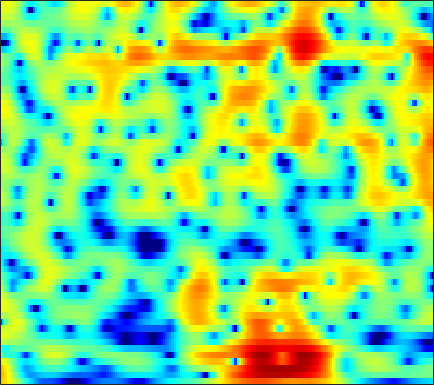

The file beside this chart, header and first rows:
7.3764, 6.8471, 6.0719, 5.2202, 4.533, 3.553, 2.5016, 1.6726, 0.5159, -0.69423, -1.9715, -2.9749, -4.3644, -5.7926, -6.8625, -8.2357, -9.474, -10.256, -11.042, -11.534, -11.794, -11.909, -12.037, -12.223
8.306, 7.522, 6.369, 5.09, 4.048, 2.548, 0.9217, -0.3779, -2.2, -4.078, -5.903, -7.127, -8.377, -9.038, -9.153, -8.954, -8.547, -8.202, -7.756, -7.37, -7.072, -6.915, -6.796, -6.806
7.99, 7.043, 5.674, 4.184, 2.987, 1.284, -0.5412, -1.983, -3.969, -5.928, -7.613, -8.471, -8.85, -8.433, -7.808, -6.832, -5.866, -5.201, -4.423, -3.792, -3.296, -3.014, -2.735, -2.567
6.103, 5.099, 3.727, 2.331, 1.275, -0.1371, -1.543, -2.575, -3.886, -5.038, -5.909, -6.284, -6.357, -5.952, -5.402, -4.479, -3.474, -2.716, -1.772, -0.9446, -0.2805, 0.1081, 0.4866, 0.7107
-0.6332, -2.159, -3.324, -3.558, -3.504, -3.55, -3.959, -4.576, -5.892, -7.878, -10.68, -13.04, -13.6, -10.22, -7.567, -4.724, -2.566, -1.281, 0.1228, 1.254, 2.142, 2.66, 3.175, 3.499
-3.233, -4.315, -4.478, -3.722, -3.061, -2.371, -1.96, -1.812, -1.768, -1.803, -1.836, -1.814, -1.679, -1.407, -1.115, -0.6178, -0.06394, 0.3322, 0.8, 1.204, 1.547, 1.759, 1.978, 2.115
2.789, 2.363, 1.899, 1.55, 1.35, 1.142, 0.9699, 0.8449, 0.6682, 0.4701, 0.2571, 0.09995, -0.09625, -0.2792, -0.4118, -0.5645, -0.6723, -0.7262, -0.7828, -0.8354, -0.8925, -0.943, -1.019, -1.113
4.362, 4.032, 3.652, 3.326, 3.106, 2.828, 2.549, 2.324, 1.981, 1.571, 1.085, 0.6687, 0.04434, -0.6436, -1.215, -2.038, -2.866, -3.422, -4.003, -4.357, -4.485, -4.479, -4.417, -4.378
3.333, 3.14, 3.169, 3.374, 3.548, 3.716, 3.749, 3.67, 3.421, 2.995, 2.372, 1.756, 0.7157, -0.5918, -1.785, -3.791, -6.473, -9.069, -13.35, -15.46, -12.26, -9.742, -7.33, -5.812
-13.32, -6.627, -1.618, 1.102, 2.39, 3.476, 4.037, 4.184, 4.084, 3.693, 3.039, 2.386, 1.293, 0.0407, -0.9756, -2.478, -4.191, -5.503, -6.861, -7.138, -6.357, -5.428, -4.115, -2.965
1.408, 1.437, 1.89, 2.422, 2.74, 2.996, 3.025, 2.874, 2.417, 1.668, 0.6589, -0.246, -1.646, -3.188, -4.263, -5.379, -6.023, -6.145, -5.87, -5.213, -4.3, -3.563, -2.636, -1.825
4.601, 4.313, 3.975, 3.656, 3.399, 2.987, 2.468, 1.986, 1.168, 0.1107, -1.246, -2.496, -4.718, -7.952, -11.36, -19.27, -26.35, -15.71, -10.12, -7.078, -5.07, -3.919, -2.706, -1.798
4.659, 4.272, 3.724, 3.198, 2.81, 2.271, 1.686, 1.228, 0.6052, -0.08092, -0.9051, -1.593, -2.596, -3.761, -4.61, -5.29, -5.371, -5.113, -4.415, -3.476, -2.584, -2.057, -1.535, -1.172
3.686, 3.058, 2.139, 1.201, 0.5618, -0.08973, -0.4756, -0.6063, -0.629, -0.5602, -0.4984, -0.4529, -0.3085, -0.2009, -0.2157, -0.1863, 0.007497, 0.1984, 0.3966, 0.5424, 0.6572, 0.6627, 0.5015, 0.1191
2.4, 1.129, -1.082, -4.04, -6.597, -9.147, -8.367, -6.573, -4.428, -2.844, -1.57, -0.8446, -0.07867, 0.7178, 1.282, 1.867, 2.353, 2.713, 3.125, 3.333, 3.325, 3.19, 2.774, 1.989
1.155, -0.3006, -2.58, -5.323, -7.652, -9.793, -9.457, -8.384, -6.899, -5.702, -4.804, -4.191, -3.432, -2.577, -1.65, -0.2219, 1.084, 1.9, 2.829, 3.552, 3.953, 4.036, 3.887, 3.43
-0.1927, -1.304, -2.726, -4.195, -5.26, -6.283, -6.915, -7.365, -8.022, -8.845, -10.68, -12.78, -16.1, -13.9, -9.774, -5.515, -2.308, -0.479, 1.276, 2.521, 3.39, 3.794, 4.037, 4.024
-2.689, -4.055, -6.121, -8.171, -9.452, -10.46, -10.34, -9.761, -9.029, -8.703, -8.954, -9.109, -8.67, -7.859, -6.205, -3.648, -1.513, -0.1128, 1.447, 2.542, 3.302, 3.689, 3.961, 3.99
-4.774, -6.167, -8.68, -12.28, -16.63, -20.05, -14.14, -10.86, -7.83, -5.846, -4.278, -3.439, -2.416, -1.227, -0.4757, 0.5266, 1.54, 2.158, 2.833, 3.355, 3.634, 3.693, 3.607, 3.308
-5.571, -5.473, -5.619, -5.852, -5.806, -5.536, -4.813, -4.009, -2.876, -1.762, -0.6631, 0.1078, 0.8728, 1.638, 2.15, 2.648, 3.059, 3.292, 3.405, 3.365, 3.149, 2.841, 2.257, 1.475
-6.071, -4.994, -3.92, -3.108, -2.528, -1.84, -1.158, -0.6162, 0.08168, 0.7866, 1.395, 1.825, 2.394, 2.744, 2.962, 3.167, 3.166, 3.081, 2.824, 2.34, 1.673, 1.041, 0.0079, -1.216
-4.08, -3.322, -2.392, -1.531, -1.009, -0.3394, 0.2981, 0.7183, 1.274, 1.798, 2.251, 2.502, 2.854, 3.072, 3.124, 3.119, 2.92, 2.623, 2.084, 1.285, 0.2154, -0.7596, -2.329, -4.197
-2.161, -1.755, -1.237, -0.7074, -0.3637, 0.09345, 0.5453, 0.869, 1.315, 1.734, 2.183, 2.499, 2.771, 3.041, 3.139, 3.092, 2.915, 2.615, 1.994, 1.126, -0.1027, -1.274, -3.273, -5.953
-1.999, -1.708, -1.375, -1.23, -1.101, -0.9931, -0.9091, -0.7338, -0.3915, 0.133, 0.7553, 1.302, 1.975, 2.483, 2.811, 3.048, 3.067, 2.969, 2.589, 1.98, 1.129, 0.312, -0.9787, -2.499
-3.388, -2.921, -2.644, -2.884, -3.296, -4.253, -5.504, -6.273, -6.38, -4.99, -3.03, -1.688, 0.04389, 1.263, 1.947, 2.647, 2.97, 3.078, 3.017, 2.731, 2.318, 1.915, 1.325, 0.7143
-3.281, -2.743, -2.689, -3.121, -4.065, -5.949, -9.178, -13.1, -16.38, -10.34, -5.661, -3.239, -1.079, 0.5917, 1.426, 2.202, 2.651, 2.737, 2.691, 2.425, 2.036, 1.723, 1.329, 1.062
-0.02211, -0.05469, -0.3361, -0.8771, -1.405, -2.228, -3.001, -3.38, -3.413, -2.725, -1.782, -0.878, 0.3412, 1.207, 1.805, 2.203, 2.343, 2.212, 1.689, 0.8737, -0.2787, -1.198, -2.249, -2.61
2.583, 2.137, 1.494, 0.6443, 0.07213, -0.8412, -1.501, -1.826, -1.892, -1.526, -0.6821, -0.09224, 0.8274, 1.589, 1.967, 2.29, 2.158, 1.863, 0.9665, -0.5277, -2.919, -5.713, -12.53, -24.74
2.922, 2.305, 1.311, -0.01224, -1.259, -3.35, -5.875, -7.769, -8.363, -6.386, -3.746, -1.988, -0.4437, 0.917, 1.482, 2.05, 2.138, 2.003, 1.507, 0.6553, -0.4442, -1.381, -2.402, -2.727
1.607, 1.247, 0.492, -0.6385, -1.884, -3.949, -6.973, -9.327, -10.44, -7.574, -4.516, -2.742, -0.8539, 0.3734, 1.096, 1.643, 1.982, 1.969, 1.839, 1.457, 1.001, 0.6349, 0.2047, -0.08388
0.174, 0.5619, 0.657, 0.4125, 0.06163, -0.6088, -1.239, -1.617, -1.725, -1.563, -0.8656, -0.4764, 0.2883, 0.8528, 1.259, 1.613, 1.795, 1.819, 1.632, 1.278, 0.7021, 0.1697, -0.6822, -1.58
0.8634, 1.45, 1.867, 1.926, 1.807, 1.489, 1.104, 0.7985, 0.4644, 0.2957, 0.1182, 0.2978, 0.3535, 0.7258, 0.8998, 1.237, 1.368, 1.448, 1.289, 0.9142, 0.1544, -0.7021, -2.367, -4.901
3.071, 3.126, 3.053, 2.747, 2.375, 1.745, 0.9035, 0.202, -0.9076, -1.761, -2.756, -2.823, -2.878, -2.24, -1.728, -0.9232, -0.2452, 0.1445, 0.4773, 0.5057, 0.2092, -0.2352, -1.158, -2.456
3.937, 3.623, 3.088, 2.38, 1.74, 0.6106, -0.8241, -2.245, -4.665, -7.878, -12.11, -15.23, -12.68, -9.275, -6.918, -4.793, -3.011, -2.093, -1.017, -0.3185, 0.1886, 0.4007, 0.5225, 0.5189
3.295, 2.897, 2.318, 1.691, 1.058, -0.002527, -1.452, -2.784, -5.029, -7.921, -11.14, -12.45, -12.62, -10.44, -9.242, -7.058, -5.37, -3.949, -2.437, -1.065, -0.02449, 0.5899, 1.206, 1.654
0.9854, 0.93, 1.08, 1.235, 1.131, 0.8378, 0.05723, -0.6686, -1.96, -3.743, -5.319, -7.221, -9.001, -11.44, -12.15, -11.09, -7.681, -5.467, -2.861, -0.912, 0.5369, 1.345, 2.121, 2.594
-8.937, -4.776, -1.273, 0.6943, 1.62, 2.149, 2.239, 1.89, 1.19, -0.004895, -1.433, -3.215, -5.553, -9.019, -11.13, -9.571, -6.13, -3.671, -1.29, 0.4549, 1.752, 2.438, 3.031, 3.237
-3.355, -2.286, -0.6201, 0.8135, 1.594, 2.188, 2.434, 2.353, 1.938, 1.422, 0.518, -0.08212, -1.001, -1.858, -2.027, -2.16, -1.695, -1.187, -0.4976, 0.2087, 0.7284, 1.053, 1.303, 1.346
0.2781, 0.6498, 1.307, 1.781, 2.08, 2.312, 2.272, 2.196, 1.858, 1.417, 0.8068, 0.4908, -0.1895, -0.6591, -0.9967, -1.353, -1.522, -1.729, -1.809, -1.917, -1.963, -1.956, -1.849, -1.614
1.959, 2.387, 2.843, 3.017, 3.044, 2.943, 2.612, 2.322, 1.818, 1.125, 0.3957, -0.06272, -0.8329, -1.345, -1.865, -2.355, -2.919, -3.483, -4.243, -5.293, -6.35, -6.999, -7.047, -5.992
3.953, 4.16, 4.155, 4.009, 3.734, 3.202, 2.533, 1.841, 0.8804, -0.3688, -1.465, -2.5, -3.463, -4.163, -4.598, -4.744, -5.145, -5.434, -6.389, -8.217, -11.49, -16.36, -27.27, -12.56
5.271, 5.066, 4.627, 4.042, 3.478, 2.504, 1.343, 0.2857, -1.443, -3.408, -5.674, -8.19, -10.97, -13.03, -11.68, -9.625, -7.678, -6.684, -6.073, -5.88, -6.012, -6.09, -5.63, -4.418
5.167, 4.692, 4.035, 3.138, 2.314, 1.103, -0.4685, -1.73, -3.732, -5.776, -8.322, -10.73, -13.8, -15.57, -13.97, -10.19, -7.263, -5.773, -4.083, -2.866, -1.983, -1.407, -0.6691, 0.02006
3.686, 3.3, 2.616, 1.653, 0.7329, -0.7963, -2.65, -4.285, -6.556, -8.454, -10.11, -9.8, -9.443, -8.536, -7.235, -5.597, -3.987, -2.717, -1.32, -0.1609, 0.819, 1.422, 2.037, 2.475
0.6254, 0.7909, 0.4838, -0.2157, -0.9492, -2.59, -4.787, -6.912, -11.09, -18.95, -24.97, -16.2, -10.64, -7.202, -5.461, -3.48, -1.755, -0.678, 0.5495, 1.595, 2.427, 2.92, 3.391, 3.664
-2.307, -1.738, -1.513, -1.8, -2.38, -3.361, -4.715, -5.942, -7.401, -8.692, -9.161, -8.276, -6.705, -5.066, -3.863, -2.25, -0.9456, -0.09972, 0.9445, 1.79, 2.45, 2.837, 3.221, 3.427
-1.723, -1.746, -1.895, -2.357, -2.938, -3.707, -4.503, -5.132, -5.708, -6.027, -5.746, -5.251, -4.529, -3.48, -2.566, -1.575, -0.6275, 0.05606, 0.78, 1.366, 1.851, 2.132, 2.425, 2.617
0.1967, -0.2946, -1.134, -2.14, -2.859, -4.139, -5.525, -6.377, -7.359, -7.269, -6.226, -5.535, -4.019, -2.612, -1.784, -0.8096, 0.03778, 0.4755, 0.8834, 1.159, 1.318, 1.405, 1.506, 1.664
1.803, 1.135, 0.001653, -1.268, -2.193, -4.008, -6.834, -9.77, -17.61, -16.98, -9.503, -6.218, -3.005, -0.9817, -0.03116, 0.9813, 1.544, 1.633, 1.49, 1.093, 0.4655, -0.002176, -0.462, -0.4713
0.9012, 0.2306, -0.4936, -1.018, -1.476, -2.147, -3.015, -3.836, -4.766, -4.368, -2.48, -0.7735, 0.8573, 2.145, 2.934, 3.445, 3.323, 2.898, 1.919, 0.2903, -2.186, -4.721, -8.587, -9.619
-6.7, -7.302, -6.676, -5.317, -4.382, -2.923, -1.52, -0.6434, 0.3374, 1.354, 2.305, 2.789, 3.583, 4.157, 4.391, 4.27, 3.763, 3.122, 1.746, -0.3106, -3.111, -5.69, -9.311, -10.7
-18.37, -20.23, -31.14, -14.1, -8.841, -4.719, -1.964, -0.3555, 1.299, 2.473, 3.297, 3.884, 4.422, 4.654, 4.555, 4.27, 3.735, 3.113, 1.881, 0.2508, -1.708, -3.431, -6.023, -9.073
-8.216, -8.422, -7.905, -6.323, -4.735, -2.641, -0.8286, 0.3385, 1.521, 2.43, 3.149, 3.567, 3.815, 3.877, 3.81, 3.58, 3.094, 2.559, 1.669, 0.5564, -0.8078, -2.041, -3.995, -6.244
-1.54, -1.751, -1.713, -1.357, -0.8961, -0.229, 0.426, 0.8336, 1.347, 1.744, 1.997, 1.991, 1.994, 1.934, 1.905, 1.707, 1.395, 1.09, 0.6542, 0.1124, -0.5555, -1.083, -1.842, -2.546
1.271, 1.135, 1.053, 1.061, 1.1, 1.141, 1.136, 1.068, 0.9317, 0.6741, 0.2814, -0.02708, -0.3575, -0.6356, -0.8075, -0.929, -0.8973, -0.8272, -0.7898, -0.8139, -0.8968, -0.9829, -1.082, -1.179
2.716, 2.749, 2.741, 2.654, 2.496, 2.21, 1.789, 1.392, 0.6216, -0.3941, -1.635, -2.539, -3.868, -4.88, -5.248, -4.818, -3.913, -3.2, -2.438, -1.87, -1.467, -1.287, -1.104, -0.9407
3.469, 3.706, 3.858, 3.817, 3.665, 3.28, 2.666, 2.03, 0.8838, -0.6687, -2.758, -4.774, -9.194, -18.08, -20.61, -11, -6.869, -5.043, -3.418, -2.473, -2.014, -1.872, -1.888, -1.933
3.361, 3.807, 4.162, 4.246, 4.161, 3.809, 3.228, 2.622, 1.657, 0.4763, -0.9365, -2.224, -4.043, -5.449, -5.848, -5.059, -3.834, -2.986, -2.332, -2.204, -2.599, -3.161, -4.253, -5.566
